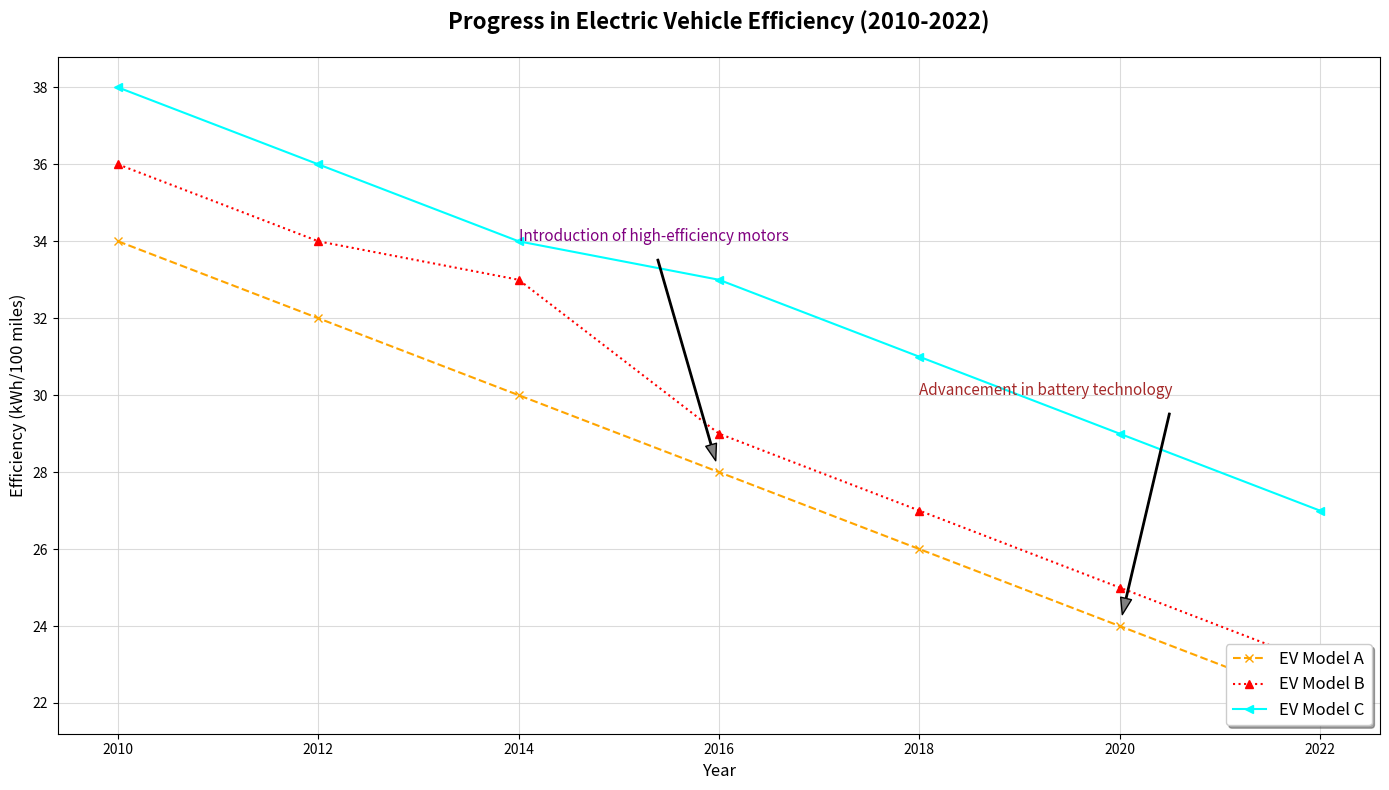

Write the Python code that produced this figure.
import matplotlib.pyplot as plt
import numpy as np

years = np.array([2010, 2012, 2014, 2016, 2018, 2020, 2022])

efficiency_model_A = np.array([34, 32, 30, 28, 26, 24, 22])
efficiency_model_B = np.array([36, 34, 33, 29, 27, 25, 23])
efficiency_model_C = np.array([38, 36, 34, 33, 31, 29, 27])

plt.figure(figsize=(14, 8))

# Changed line styles and marker types
plt.plot(years, efficiency_model_A, 'x--', label='EV Model A', color='orange')
plt.plot(years, efficiency_model_B, '^:', label='EV Model B', color='red')
plt.plot(years, efficiency_model_C, '<-', label='EV Model C', color='cyan')

plt.title('Progress in Electric Vehicle Efficiency (2010-2022)', fontsize=16, fontweight='bold', pad=20)
plt.xlabel('Year', fontsize=12)
plt.ylabel('Efficiency (kWh/100 miles)', fontsize=12)

# Changed annotation positions and text colors
plt.annotate('Introduction of high-efficiency motors', 
             xy=(2016, 28), xytext=(2014, 34), 
             arrowprops=dict(facecolor='grey', shrink=0.05, width=1, headwidth=8),
             fontsize=11, color='purple')
plt.annotate('Advancement in battery technology', 
             xy=(2020, 24), xytext=(2018, 30), 
             arrowprops=dict(facecolor='grey', shrink=0.05, width=1, headwidth=8),
             fontsize=11, color='brown')

# Adjusted grid style and transparency
plt.grid(linestyle='-', alpha=0.8, color='lightgray')

# Changed legend location and font size
plt.legend(loc='lower right', fontsize=12, shadow=True)

plt.tight_layout()
plt.show()
